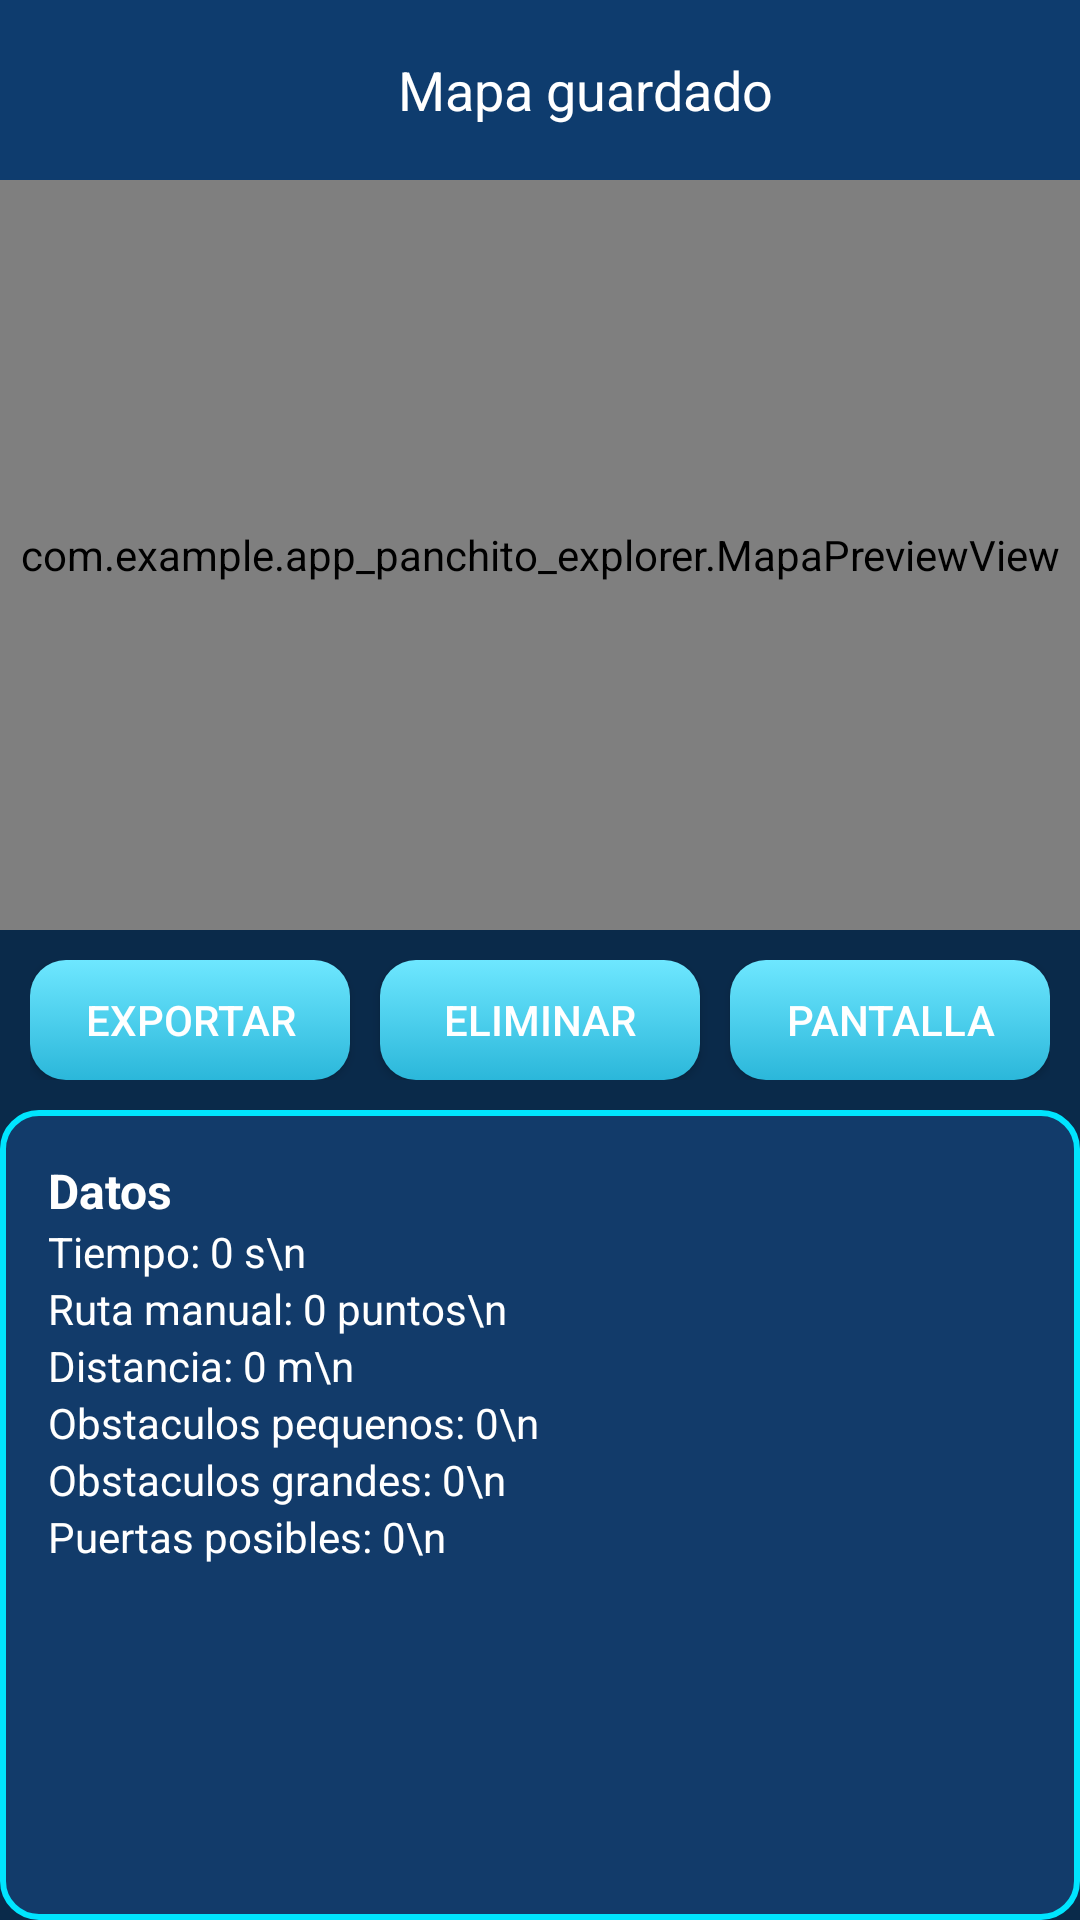

Here is an Android app screen rendered from its layout file. Give the layout XML and the strings, colors and styles it references.
<!-- AndroidManifest.xml: application theme Theme.App_Panchito_Explorer -->
<!-- res/layout/activity_ver_mapa_guardado.xml -->
<?xml version="1.0" encoding="utf-8"?>
<androidx.constraintlayout.widget.ConstraintLayout
    xmlns:android="http://schemas.android.com/apk/res/android"
    xmlns:app="http://schemas.android.com/apk/res-auto"
    android:id="@+id/main"
    android:layout_width="match_parent"
    android:layout_height="match_parent"
    android:background="#0A2A4A">

    <LinearLayout
        android:id="@+id/header"
        android:layout_width="0dp"
        android:layout_height="60dp"
        android:orientation="horizontal"
        android:gravity="center_vertical"
        android:padding="10dp"
        android:background="#0E3C6E"
        app:layout_constraintTop_toTopOf="parent"
        app:layout_constraintStart_toStartOf="parent"
        app:layout_constraintEnd_toEndOf="parent">

        <ImageView
            android:id="@+id/btnBack"
            android:layout_width="30dp"
            android:layout_height="30dp"
            android:src="@drawable/ic_regresar"/>

        <TextView
            android:id="@+id/tituloMapa"
            android:layout_width="0dp"
            android:layout_height="wrap_content"
            android:layout_weight="1"
            android:text="Mapa guardado"
            android:textColor="#FFF"
            android:textSize="18sp"
            android:gravity="center"/>

    </LinearLayout>

    <FrameLayout
        android:id="@+id/mapa"
        android:layout_width="0dp"
        android:layout_height="250dp"
        android:background="#E5E5E5"
        app:layout_constraintTop_toBottomOf="@id/header"
        app:layout_constraintStart_toStartOf="parent"
        app:layout_constraintEnd_toEndOf="parent">

        <com.example.app_panchito_explorer.MapaPreviewView
            android:id="@+id/mapaPreview"
            android:layout_width="match_parent"
            android:layout_height="match_parent"/>

        <TextView
            android:id="@+id/tvOesteGuardado"
            android:layout_width="70dp"
            android:layout_height="50dp"
            android:visibility="gone"
            android:text="Oeste\n0 M"
            android:background="@drawable/bg_card"
            android:textColor="#FFF"
            android:gravity="center"
            android:layout_gravity="top|start"/>

        <TextView
            android:id="@+id/tvNorteGuardado"
            android:layout_width="70dp"
            android:layout_height="50dp"
            android:visibility="gone"
            android:text="Norte\n0 M"
            android:background="@drawable/bg_card"
            android:textColor="#FFF"
            android:gravity="center"
            android:layout_gravity="top|end"/>

        <TextView
            android:id="@+id/tvSurGuardado"
            android:layout_width="70dp"
            android:layout_height="50dp"
            android:visibility="gone"
            android:text="Sur\n0 M"
            android:background="@drawable/bg_card"
            android:textColor="#FFF"
            android:gravity="center"
            android:layout_gravity="bottom|start"/>

        <TextView
            android:id="@+id/tvEsteGuardado"
            android:layout_width="70dp"
            android:layout_height="50dp"
            android:visibility="gone"
            android:text="Este\n0 M"
            android:background="@drawable/bg_card"
            android:textColor="#FFF"
            android:gravity="center"
            android:layout_gravity="bottom|end"/>

        <Button
            android:id="@+id/btnSalirPantallaCompleta"
            android:layout_width="wrap_content"
            android:layout_height="44dp"
            android:layout_gravity="top|end"
            android:layout_margin="12dp"
            android:background="@drawable/btn_iniciar"
            android:text="Salir"
            android:textColor="#FFF"
            android:visibility="gone"/>

    </FrameLayout>

    <LinearLayout
        android:id="@+id/acciones"
        android:layout_width="0dp"
        android:layout_height="60dp"
        android:orientation="horizontal"
        android:padding="10dp"
        app:layout_constraintTop_toBottomOf="@id/mapa"
        app:layout_constraintStart_toStartOf="parent"
        app:layout_constraintEnd_toEndOf="parent">

        <Button
            android:id="@+id/btnExportar"
            android:layout_width="0dp"
            android:layout_height="match_parent"
            android:layout_weight="1"
            android:text="Exportar"
            android:background="@drawable/btn_iniciar"
            android:textColor="#FFF"/>

        <Button
            android:id="@+id/btnEliminar"
            android:layout_width="0dp"
            android:layout_height="match_parent"
            android:layout_weight="1"
            android:text="Eliminar"
            android:layout_marginStart="10dp"
            android:background="@drawable/btn_iniciar"
            android:textColor="#FFF"/>

        <Button
            android:id="@+id/btnPantallaCompleta"
            android:layout_width="0dp"
            android:layout_height="match_parent"
            android:layout_weight="1"
            android:text="Pantalla"
            android:layout_marginStart="10dp"
            android:background="@drawable/btn_iniciar"
            android:textColor="#FFF"/>

    </LinearLayout>

    <LinearLayout
        android:id="@+id/panelDatos"
        android:layout_width="0dp"
        android:layout_height="0dp"
        android:orientation="vertical"
        android:padding="16dp"
        android:background="@drawable/bg_card"
        app:layout_constraintTop_toBottomOf="@id/acciones"
        app:layout_constraintBottom_toBottomOf="parent"
        app:layout_constraintStart_toStartOf="parent"
        app:layout_constraintEnd_toEndOf="parent">

        <TextView
            android:text="Datos"
            android:textColor="#FFF"
            android:textSize="16sp"
            android:textStyle="bold"
            android:layout_height="wrap_content"
            android:layout_width="wrap_content"/>

        <TextView android:id="@+id/tvTiempo" android:text="Tiempo: 0 s\n" android:textColor="#FFF" android:layout_height="wrap_content" android:layout_width="wrap_content"/>
        <TextView android:id="@+id/tvRuta" android:text="Ruta manual: 0 puntos\n" android:textColor="#FFF" android:layout_height="wrap_content" android:layout_width="wrap_content"/>
        <TextView android:id="@+id/tvDistanciaGuardada" android:text="Distancia: 0 m\n" android:textColor="#FFF" android:layout_height="wrap_content" android:layout_width="wrap_content"/>
        <TextView android:id="@+id/tvPequenosGuardados" android:text="Obstaculos pequenos: 0\n" android:textColor="#FFF" android:layout_height="wrap_content" android:layout_width="wrap_content"/>
        <TextView android:id="@+id/tvGrandesGuardados" android:text="Obstaculos grandes: 0\n" android:textColor="#FFF" android:layout_height="wrap_content" android:layout_width="wrap_content"/>
        <TextView android:id="@+id/tvPuertas" android:text="Puertas posibles: 0\n" android:textColor="#FFF" android:layout_height="wrap_content" android:layout_width="wrap_content"/>

    </LinearLayout>

</androidx.constraintlayout.widget.ConstraintLayout>
<!-- resources referenced by this layout -->
<resources>
  <!-- drawable bg_card (drawable) -->
  <shape xmlns:android="http://schemas.android.com/apk/res/android">
      <solid android:color="#123B6A"/>
      <stroke android:width="2dp" android:color="#00E5FF"/>
      <corners android:radius="12dp"/>
  </shape>
  <!-- drawable btn_iniciar (drawable) -->
  <?xml version="1.0" encoding="utf-8"?>
  <selector xmlns:android="http://schemas.android.com/apk/res/android">
  
      
      <item android:state_pressed="true">
          <shape>
              <gradient
                  android:startColor="#2BB7DA"
                  android:endColor="#1A8CA8"
                  android:angle="270"/>
              <corners android:radius="12dp"/>
          </shape>
      </item>
  
      
      <item>
          <shape>
              <gradient
                  android:startColor="#6EE7FF"
                  android:endColor="#2BB7DA"
                  android:angle="270"/>
              <corners android:radius="12dp"/>
          </shape>
      </item>
  
  </selector>
  <style name="Theme.App_Panchito_Explorer" parent="Theme.AppCompat.DayNight.NoActionBar">
          
          <item name="colorPrimary">@color/purple_500</item>
          <item name="colorPrimaryVariant">@color/purple_700</item>
          <item name="colorOnPrimary">@color/white</item>
          
          <item name="colorSecondary">@color/teal_200</item>
          <item name="colorSecondaryVariant">@color/teal_700</item>
          <item name="colorOnSecondary">@color/black</item>
          
          <item name="android:statusBarColor">?attr/colorPrimaryVariant</item>
          
      </style>
  <!-- not gathered from this repository: default colours our renderer supplied (Android Studio template values) -->
  <color name="purple_500">#FF6200EE</color>
  <color name="purple_700">#FF3700B3</color>
  <color name="teal_200">#FF03DAC5</color>
  <color name="teal_700">#FF018786</color>
  <color name="black">#FF000000</color>
  <color name="white">#FFFFFFFF</color>
</resources>
